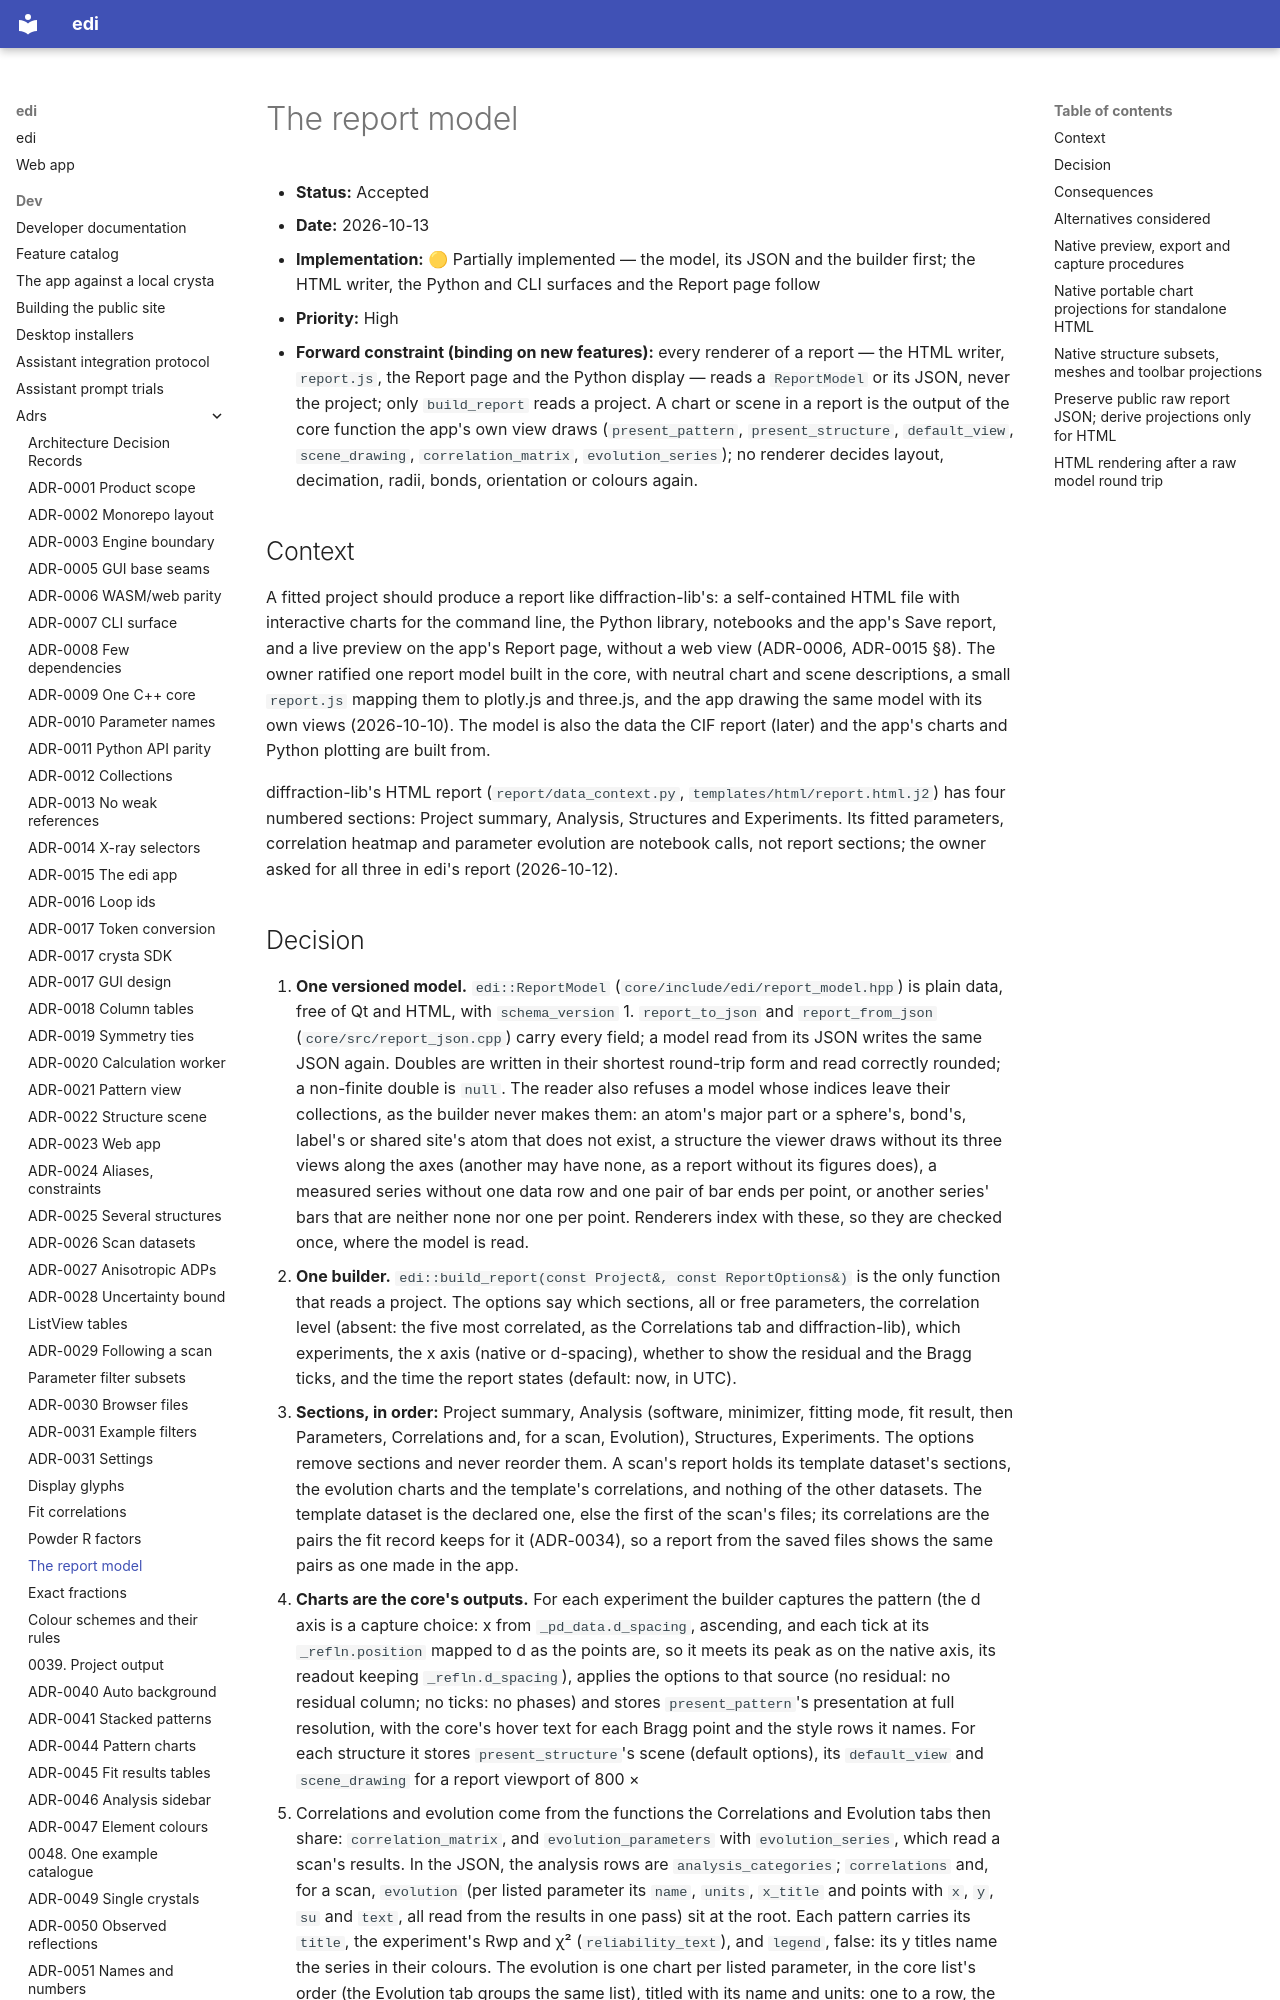

repository: enhantica/edi · page: dev/adrs/0036-the-report-model/index.html · generator: mkdocs

# The report model

- **Status:** Accepted
- **Date:** 2026-10-13
- **Implementation:** 🟡 Partially implemented — the model, its JSON and the builder first; the HTML writer, the Python
  and CLI surfaces and the Report page follow
- **Priority:** High
- **Forward constraint (binding on new features):** every renderer of a report — the HTML writer, `report.js`, the
  Report page and the Python display — reads a `ReportModel` or its JSON, never the project; only `build_report` reads
  a project. A chart or scene in a report is the output of the core function the app's own view draws
  (`present_pattern`, `present_structure`, `default_view`, `scene_drawing`, `correlation_matrix`, `evolution_series`);
  no renderer decides layout, decimation, radii, bonds, orientation or colours again.

## Context

A fitted project should produce a report like diffraction-lib's: a self-contained HTML file with interactive charts
for the command line, the Python library, notebooks and the app's Save report, and a live preview on the app's Report
page, without a web view (ADR-0006, ADR-0015 §8). The owner ratified one report model built in the core, with neutral
chart and scene descriptions, a small `report.js` mapping them to plotly.js and three.js, and the app drawing the same
model with its own views (2026-10-10). The model is also the data the CIF report (later) and the app's charts and
Python plotting are built from.

diffraction-lib's HTML report (`report/data_context.py`, `templates/html/report.html.j2`) has four numbered sections:
Project summary, Analysis, Structures and Experiments. Its fitted parameters, correlation heatmap and parameter evolution
are notebook calls, not report sections; the owner asked for all three in edi's report (2026-10-12).
